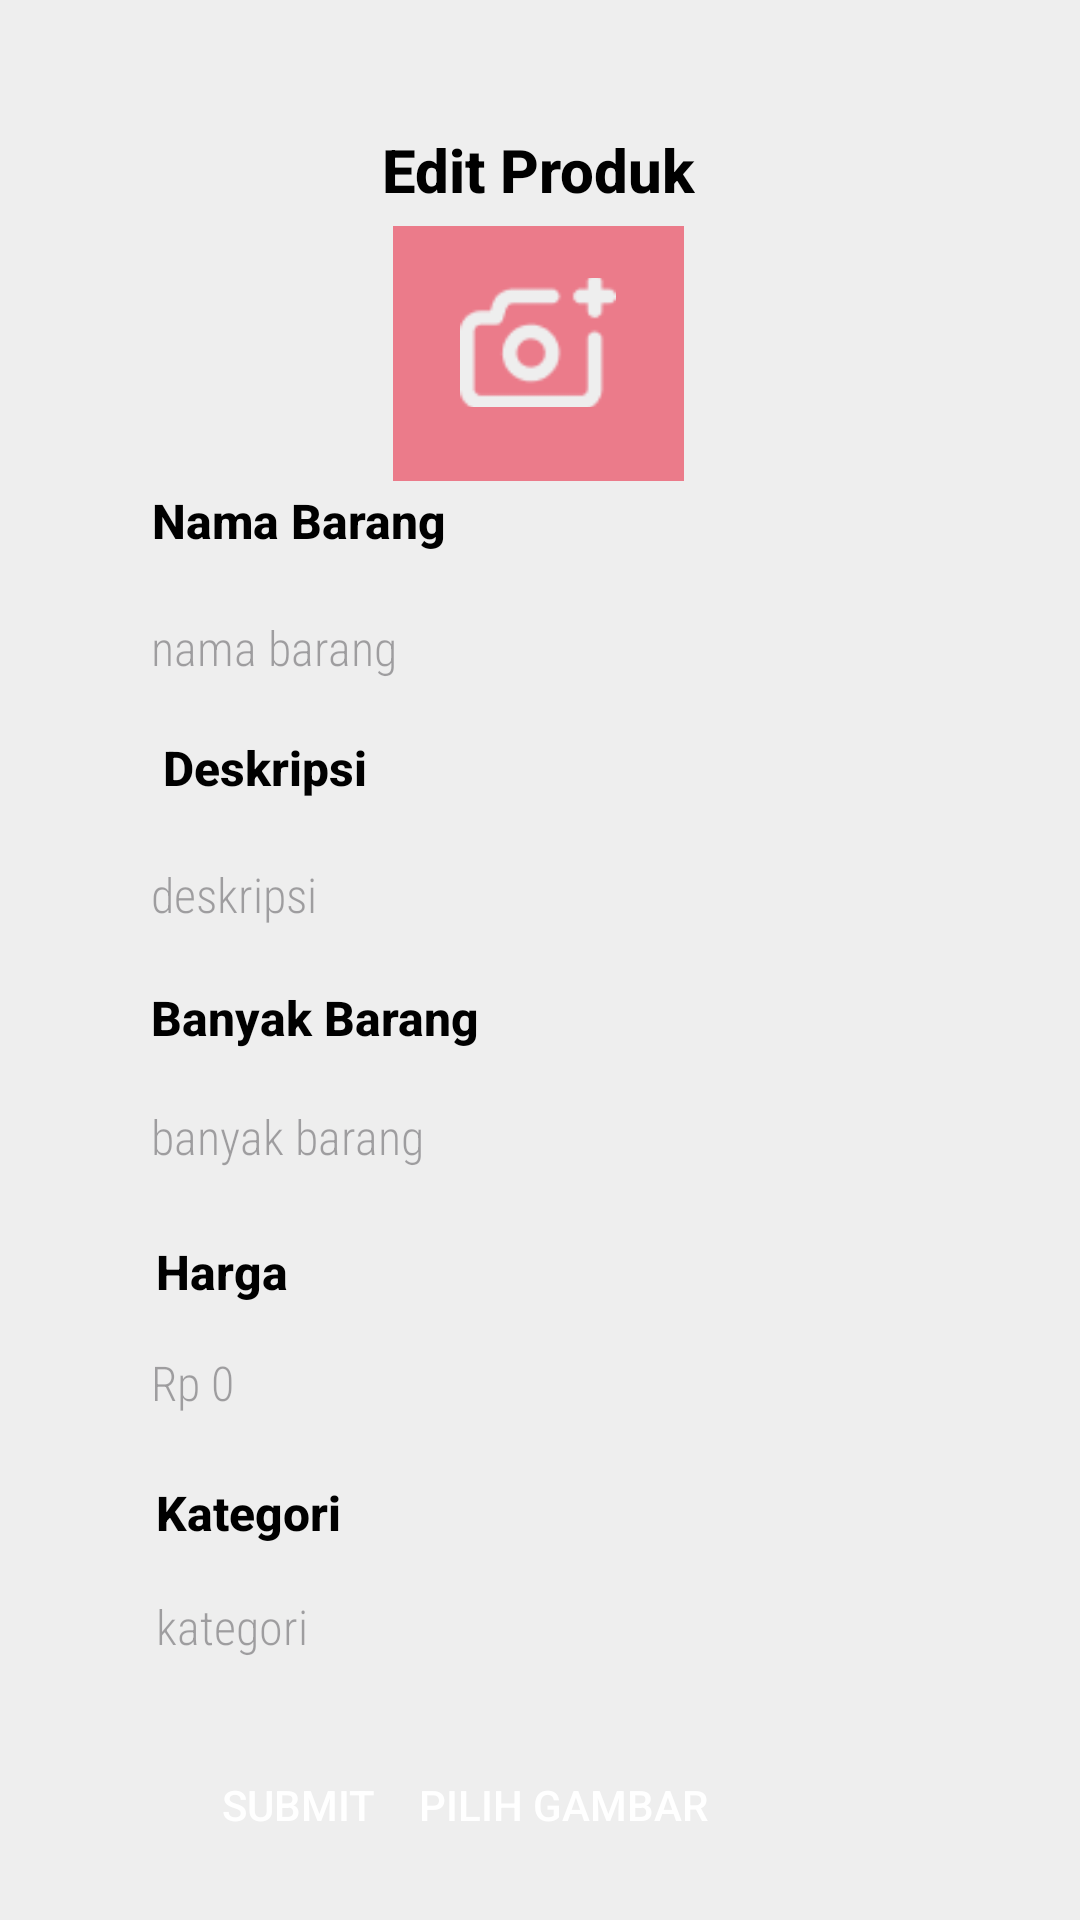

Write the Android layout XML for this screen, with the resource values it uses.
<!-- AndroidManifest.xml: application theme Theme.Bloomy3 -->
<!-- res/layout/activity_edit_produk.xml -->
<?xml version="1.0" encoding="utf-8"?>
<androidx.constraintlayout.widget.ConstraintLayout
    xmlns:android="http://schemas.android.com/apk/res/android"
    xmlns:app="http://schemas.android.com/apk/res-auto"
    xmlns:tools="http://schemas.android.com/tools"
    android:layout_width="match_parent"
    android:layout_height="match_parent"
    android:background="#EEEEEE"
    tools:context=".addproduk">

    <TextView
        android:layout_width="wrap_content"
        android:layout_height="wrap_content"
        android:layout_margin="20dp"
        android:fontFamily="sans-serif-medium"
        android:gravity="center"
        android:text="Edit Produk"
        android:textColor="@color/black"
        android:textSize="20sp"
        android:textStyle="bold"
        app:layout_constraintBottom_toBottomOf="parent"
        app:layout_constraintEnd_toEndOf="parent"
        app:layout_constraintHorizontal_bias="0.498"
        app:layout_constraintStart_toStartOf="parent"
        app:layout_constraintTop_toTopOf="parent"
        app:layout_constraintVertical_bias="0.04" />

    <TextView
        android:layout_width="wrap_content"
        android:layout_height="wrap_content"
        android:fontFamily="sans-serif-medium"
        android:text="Nama Barang"
        android:textSize="16dp"
        android:textStyle="bold"
        android:textColor="@color/black"
        app:layout_constraintBottom_toBottomOf="parent"
        app:layout_constraintEnd_toEndOf="parent"
        app:layout_constraintHorizontal_bias="0.194"
        app:layout_constraintStart_toStartOf="parent"
        app:layout_constraintTop_toTopOf="parent"
        app:layout_constraintVertical_bias="0.263"/>

    <EditText
        android:id="@+id/etNamaProduk"
        android:layout_width="309dp"
        android:layout_height="50dp"
        android:background="@drawable/bg_et"
        android:elevation="10dp"
        android:ems="10"
        android:fontFamily="sans-serif-condensed-light"
        android:hint="nama barang"
        android:inputType="text"
        android:paddingStart="20dp"
        android:shadowColor="@color/pink"
        android:textSize="16dp"
        app:layout_constraintBottom_toBottomOf="parent"
        app:layout_constraintEnd_toEndOf="parent"
        app:layout_constraintHorizontal_bias="0.598"
        app:layout_constraintStart_toStartOf="parent"
        app:layout_constraintTop_toTopOf="parent"
        app:layout_constraintVertical_bias="0.324"
        />

    <TextView
        android:layout_width="wrap_content"
        android:layout_height="wrap_content"
        android:fontFamily="sans-serif-medium"
        android:text="Deskripsi"
        android:textSize="16dp"
        android:textStyle="bold"
        android:textColor="@color/black"
        app:layout_constraintBottom_toBottomOf="parent"
        app:layout_constraintEnd_toEndOf="parent"
        app:layout_constraintHorizontal_bias="0.186"
        app:layout_constraintStart_toStartOf="parent"
        app:layout_constraintTop_toTopOf="parent"
        app:layout_constraintVertical_bias="0.396"
        />

    <EditText
        android:id="@+id/etDeskripsi"
        android:layout_width="309dp"
        android:layout_height="50dp"
        android:background="@drawable/bg_et"
        android:elevation="10dp"
        android:ems="10"
        android:fontFamily="sans-serif-condensed-light"
        android:hint="deskripsi"
        android:inputType="text"
        android:paddingStart="20dp"
        android:shadowColor="@color/pink"
        android:textSize="16dp"
        app:layout_constraintBottom_toBottomOf="parent"
        app:layout_constraintEnd_toEndOf="parent"
        app:layout_constraintHorizontal_bias="0.598"
        app:layout_constraintStart_toStartOf="parent"
        app:layout_constraintTop_toTopOf="parent"
        app:layout_constraintVertical_bias="0.463"
        />

    <TextView
        android:layout_width="wrap_content"
        android:layout_height="wrap_content"
        android:fontFamily="sans-serif-medium"
        android:text="Harga"
        android:textSize="16dp"
        android:textStyle="bold"
        android:textColor="@color/black"
        app:layout_constraintBottom_toBottomOf="parent"
        app:layout_constraintEnd_toEndOf="parent"
        app:layout_constraintHorizontal_bias="0.165"
        app:layout_constraintStart_toStartOf="parent"
        app:layout_constraintTop_toTopOf="parent"
        app:layout_constraintVertical_bias="0.668"/>

    <EditText
        android:id="@+id/etHarga"
        android:layout_width="309dp"
        android:layout_height="50dp"
        android:background="@drawable/bg_et"
        android:elevation="10dp"
        android:ems="10"
        android:fontFamily="sans-serif-condensed-light"
        android:hint="Rp 0"
        android:inputType="text"
        android:paddingStart="20dp"
        android:shadowColor="@color/pink"
        android:textSize="16dp"
        app:layout_constraintBottom_toBottomOf="parent"
        app:layout_constraintEnd_toEndOf="parent"
        app:layout_constraintHorizontal_bias="0.598"
        app:layout_constraintStart_toStartOf="parent"
        app:layout_constraintTop_toTopOf="parent"
        app:layout_constraintVertical_bias="0.739" />

    <TextView
        android:layout_width="wrap_content"
        android:layout_height="wrap_content"
        android:fontFamily="sans-serif-medium"
        android:text="Banyak Barang"
        android:textSize="16dp"
        android:textStyle="bold"
        android:textColor="@color/black"
        app:layout_constraintBottom_toBottomOf="parent"
        app:layout_constraintEnd_toEndOf="parent"
        app:layout_constraintHorizontal_bias="0.201"
        app:layout_constraintStart_toStartOf="parent"
        app:layout_constraintTop_toTopOf="parent"
        app:layout_constraintVertical_bias="0.531"/>

    <EditText
        android:id="@+id/etStok"
        android:layout_width="309dp"
        android:layout_height="50dp"
        android:background="@drawable/bg_et"
        android:elevation="10dp"
        android:ems="10"
        android:fontFamily="sans-serif-condensed-light"
        android:hint="banyak barang"
        android:inputType="text"
        android:paddingStart="20dp"
        android:shadowColor="@color/pink"
        android:textSize="16dp"
        app:layout_constraintBottom_toBottomOf="parent"
        app:layout_constraintEnd_toEndOf="parent"
        app:layout_constraintHorizontal_bias="0.598"
        app:layout_constraintStart_toStartOf="parent"
        app:layout_constraintTop_toTopOf="parent"
        app:layout_constraintVertical_bias="0.6" />

    <TextView
        android:layout_width="wrap_content"
        android:layout_height="wrap_content"
        android:fontFamily="sans-serif-medium"
        android:text="Kategori"
        android:textSize="16dp"
        android:textStyle="bold"
        android:textColor="@color/black"
        app:layout_constraintBottom_toBottomOf="parent"
        app:layout_constraintEnd_toEndOf="parent"
        app:layout_constraintHorizontal_bias="0.174"
        app:layout_constraintStart_toStartOf="parent"
        app:layout_constraintTop_toTopOf="parent"
        app:layout_constraintVertical_bias="0.798"
        />

    <EditText
        android:id="@+id/etKategori"
        android:layout_width="309dp"
        android:layout_height="50dp"
        android:background="@drawable/bg_et"
        android:elevation="10dp"
        android:ems="10"
        android:fontFamily="sans-serif-condensed-light"
        android:hint="kategori"
        android:inputType="text"
        android:paddingStart="20dp"
        android:shadowColor="@color/pink"
        android:textSize="16dp"
        app:layout_constraintBottom_toBottomOf="parent"
        app:layout_constraintEnd_toEndOf="parent"
        app:layout_constraintHorizontal_bias="0.627"
        app:layout_constraintStart_toStartOf="parent"
        app:layout_constraintTop_toTopOf="parent"
        app:layout_constraintVertical_bias="0.877" />
    <ImageView
        android:id="@+id/imageViewCamera"
        android:layout_width="97dp"
        android:layout_height="85dp"
        android:src="#FFEB7B8A"
        app:layout_constraintBottom_toBottomOf="parent"
        app:layout_constraintEnd_toEndOf="parent"
        app:layout_constraintHorizontal_bias="0.498"
        app:layout_constraintStart_toStartOf="parent"
        app:layout_constraintTop_toTopOf="parent"
        app:layout_constraintVertical_bias="0.136"/>
    
    <ImageView
        android:id="@+id/ivPilihGambar"
        android:layout_width="52dp"
        android:layout_height="43dp"
        android:scaleType="centerCrop"
        android:src="@drawable/camera"
        android:background="#00FFFFFF"
        app:layout_constraintBottom_toBottomOf="parent"
        app:layout_constraintEnd_toEndOf="parent"
        app:layout_constraintHorizontal_bias="0.498"
        app:layout_constraintStart_toStartOf="parent"
        app:layout_constraintTop_toTopOf="parent"
        app:layout_constraintVertical_bias="0.155"
        />

    
    <androidx.appcompat.widget.AppCompatButton
        android:id="@+id/btnPilihGambar"
        android:layout_width="wrap_content"
        android:layout_height="wrap_content"
        android:text="Pilih Gambar"
        android:textColor="@color/white"
        android:background="@drawable/bgbtn_pink"
        app:layout_constraintBottom_toBottomOf="parent"
        app:layout_constraintEnd_toEndOf="parent"
        app:layout_constraintHorizontal_bias="0.530"
        app:layout_constraintStart_toStartOf="parent"
        app:layout_constraintTop_toTopOf="parent"
        app:layout_constraintVertical_bias="0.976"

        />

    <androidx.appcompat.widget.AppCompatButton
        android:id="@+id/btnTambahProduk"
        android:layout_width="wrap_content"
        android:layout_height="wrap_content"
        android:background="@drawable/bgbtn_pink"
        android:text="Submit"
        android:textColor="@color/white"
        app:layout_constraintBottom_toBottomOf="parent"
        app:layout_constraintEnd_toEndOf="parent"
        app:layout_constraintHorizontal_bias="0.204"
        app:layout_constraintStart_toStartOf="parent"
        app:layout_constraintTop_toTopOf="parent"
        app:layout_constraintVertical_bias="0.976"
        />




</androidx.constraintlayout.widget.ConstraintLayout>
<!-- resources referenced by this layout -->
<resources>
  <color name="black">#FF000000</color>
  <color name="pink">#EB7B8A</color>
  <color name="white">#FFFFFFFF</color>
  <!-- drawable camera: png bitmap (drawable, 1366 bytes) -->
  <style name="Theme.Bloomy3" parent="Base.Theme.Bloomy3" />
  <style name="Base.Theme.Bloomy3" parent="Theme.Material3.DayNight.NoActionBar">
          
          
      </style>
</resources>
